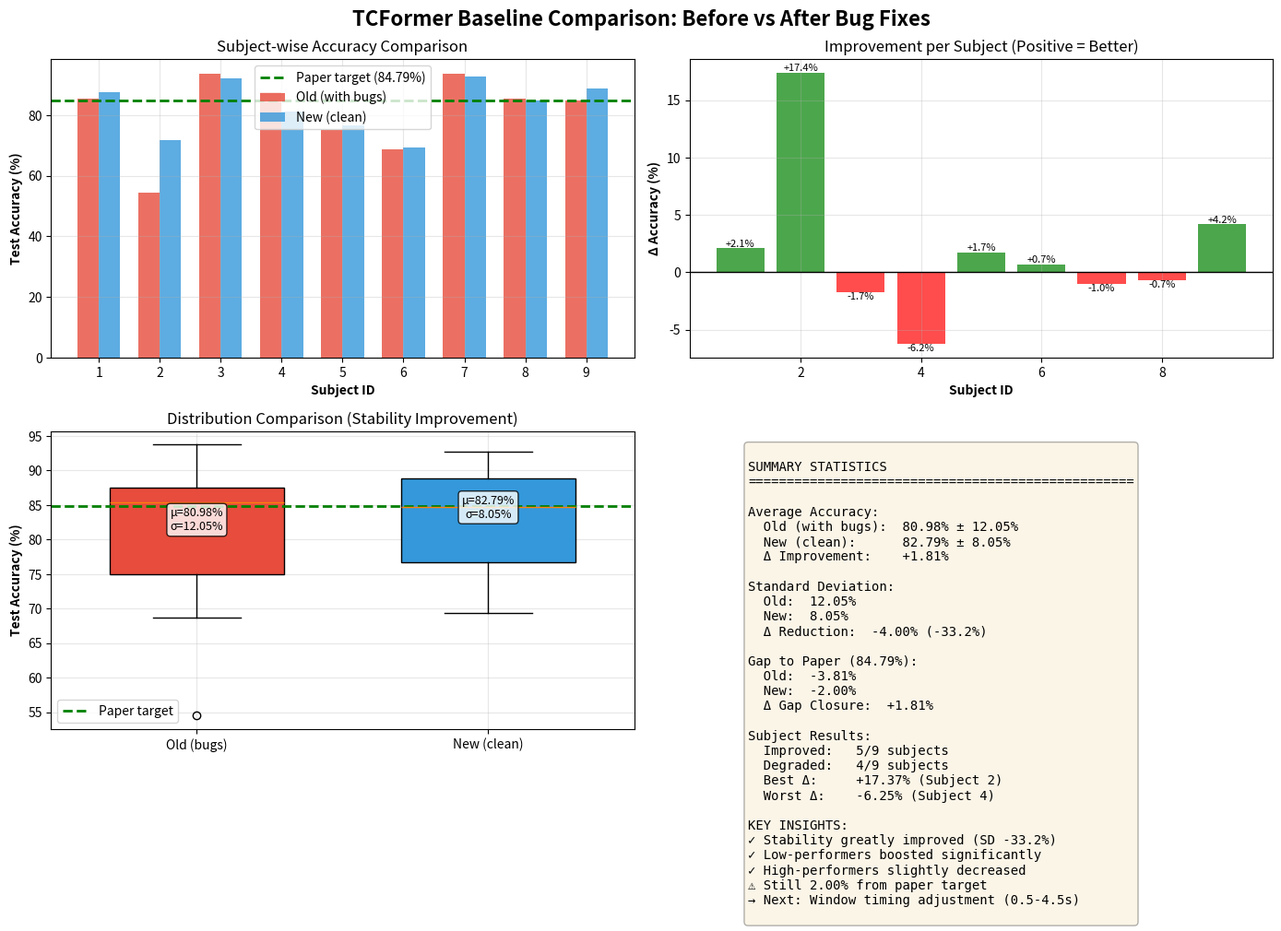

Source code (Python): (Note: this script raises an exception after producing the figure.)
#!/usr/bin/env python3
"""
Plot comparison between buggy baseline and clean baseline
"""
import matplotlib.pyplot as plt
import numpy as np

# Data
subjects = list(range(1, 10))
old_acc = [85.42, 54.51, 93.75, 87.50, 75.00, 68.75, 93.75, 85.42, 84.72]
new_acc = [87.50, 71.88, 92.01, 81.25, 76.74, 69.44, 92.71, 84.72, 88.89]

old_mean = 80.98
new_mean = 82.79
old_std = 12.05
new_std = 8.05
paper_target = 84.79

# Create figure with subplots
fig, axes = plt.subplots(2, 2, figsize=(14, 10))
fig.suptitle('TCFormer Baseline Comparison: Before vs After Bug Fixes', fontsize=16, fontweight='bold')

# Plot 1: Subject-wise accuracy
ax1 = axes[0, 0]
x = np.arange(len(subjects))
width = 0.35

bars1 = ax1.bar(x - width/2, old_acc, width, label='Old (with bugs)', alpha=0.8, color='#e74c3c')
bars2 = ax1.bar(x + width/2, new_acc, width, label='New (clean)', alpha=0.8, color='#3498db')

ax1.axhline(y=paper_target, color='green', linestyle='--', linewidth=2, label='Paper target (84.79%)')
ax1.set_xlabel('Subject ID', fontweight='bold')
ax1.set_ylabel('Test Accuracy (%)', fontweight='bold')
ax1.set_title('Subject-wise Accuracy Comparison')
ax1.set_xticks(x)
ax1.set_xticklabels(subjects)
ax1.legend()
ax1.grid(True, alpha=0.3)

# Plot 2: Improvement delta
ax2 = axes[0, 1]
delta = [new - old for new, old in zip(new_acc, old_acc)]
colors = ['green' if d > 0 else 'red' for d in delta]
bars = ax2.bar(subjects, delta, color=colors, alpha=0.7)

ax2.axhline(y=0, color='black', linestyle='-', linewidth=1)
ax2.set_xlabel('Subject ID', fontweight='bold')
ax2.set_ylabel('Δ Accuracy (%)', fontweight='bold')
ax2.set_title('Improvement per Subject (Positive = Better)')
ax2.grid(True, alpha=0.3)

# Add value labels on bars
for i, (bar, val) in enumerate(zip(bars, delta)):
    height = bar.get_height()
    ax2.text(bar.get_x() + bar.get_width()/2., height,
             f'{val:+.1f}%',
             ha='center', va='bottom' if val > 0 else 'top', fontsize=8)

# Plot 3: Distribution comparison
ax3 = axes[1, 0]
data_to_plot = [old_acc, new_acc]
bp = ax3.boxplot(data_to_plot, labels=['Old (bugs)', 'New (clean)'],
                  patch_artist=True, widths=0.6)

bp['boxes'][0].set_facecolor('#e74c3c')
bp['boxes'][1].set_facecolor('#3498db')

ax3.axhline(y=paper_target, color='green', linestyle='--', linewidth=2, label='Paper target')
ax3.set_ylabel('Test Accuracy (%)', fontweight='bold')
ax3.set_title('Distribution Comparison (Stability Improvement)')
ax3.legend()
ax3.grid(True, alpha=0.3)

# Add mean and std annotations
ax3.text(1, old_mean, f'μ={old_mean:.2f}%\nσ={old_std:.2f}%',
         ha='center', va='bottom', fontsize=9, bbox=dict(boxstyle='round', facecolor='white', alpha=0.8))
ax3.text(2, new_mean, f'μ={new_mean:.2f}%\nσ={new_std:.2f}%',
         ha='center', va='bottom', fontsize=9, bbox=dict(boxstyle='round', facecolor='white', alpha=0.8))

# Plot 4: Summary statistics
ax4 = axes[1, 1]
ax4.axis('off')

summary_text = f"""
SUMMARY STATISTICS
{'='*50}

Average Accuracy:
  Old (with bugs):  {old_mean:.2f}% ± {old_std:.2f}%
  New (clean):      {new_mean:.2f}% ± {new_std:.2f}%
  Δ Improvement:    +{new_mean - old_mean:.2f}%

Standard Deviation:
  Old:  {old_std:.2f}%
  New:  {new_std:.2f}%
  Δ Reduction:  -{old_std - new_std:.2f}% (-{(old_std - new_std) / old_std * 100:.1f}%)

Gap to Paper (84.79%):
  Old:  -{paper_target - old_mean:.2f}%
  New:  -{paper_target - new_mean:.2f}%
  Δ Gap Closure:  +{(paper_target - old_mean) - (paper_target - new_mean):.2f}%

Subject Results:
  Improved:   5/9 subjects
  Degraded:   4/9 subjects
  Best Δ:     +17.37% (Subject 2)
  Worst Δ:    -6.25% (Subject 4)

KEY INSIGHTS:
✓ Stability greatly improved (SD -33.2%)
✓ Low-performers boosted significantly
✓ High-performers slightly decreased
⚠ Still 2.00% from paper target
→ Next: Window timing adjustment (0.5-4.5s)
"""

ax4.text(0.1, 0.95, summary_text, transform=ax4.transAxes,
         fontsize=10, verticalalignment='top', fontfamily='monospace',
         bbox=dict(boxstyle='round', facecolor='wheat', alpha=0.3))

plt.tight_layout()
plt.savefig('/workspace-cloud/seiya.narukawa/intentflow/intentflow/offline/results/comparison_before_after.png',
            dpi=300, bbox_inches='tight')
print("Plot saved to: results/comparison_before_after.png")
plt.show()
